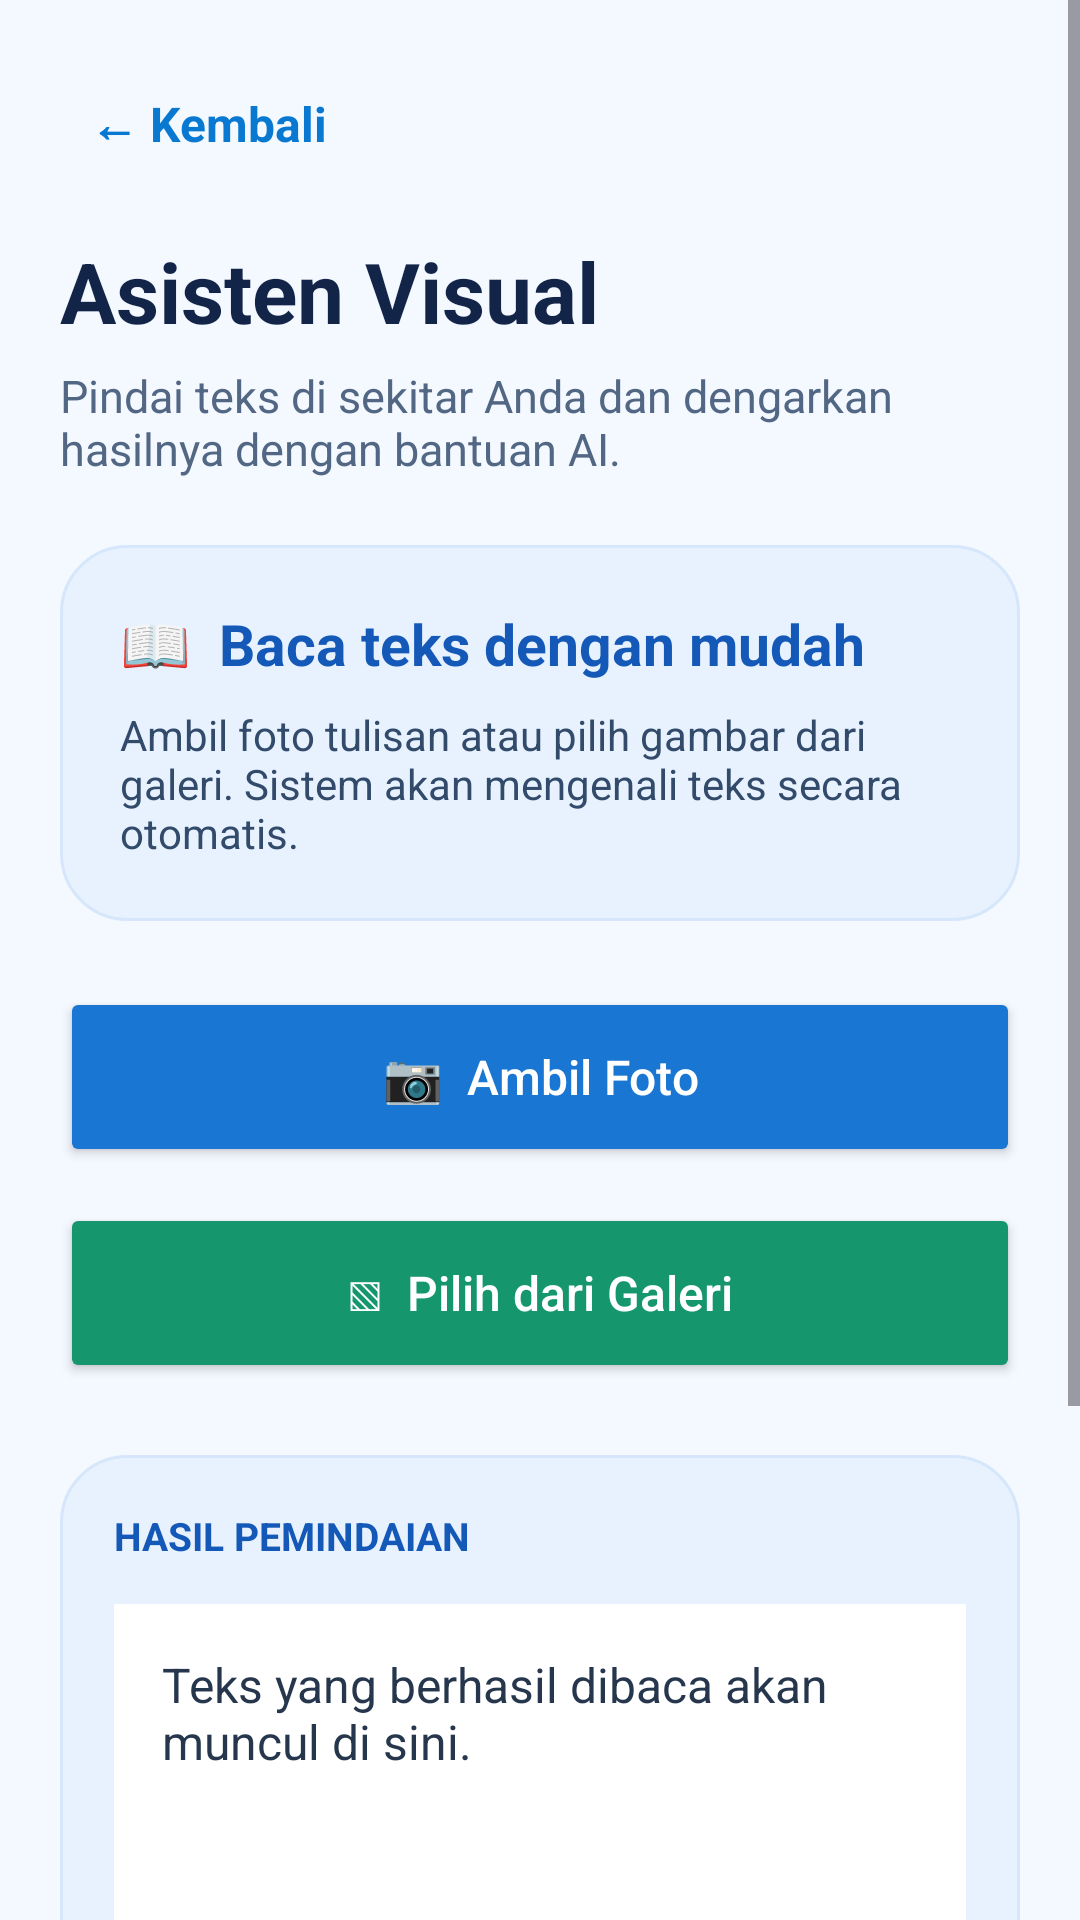

Layout XML and referenced resources for this Android screen:
<!-- AndroidManifest.xml: application theme Theme.BantuDisabilitas -->
<!-- res/layout/activity_ocr.xml -->
<?xml version="1.0" encoding="utf-8"?>
<ScrollView xmlns:android="http://schemas.android.com/apk/res/android"
    android:layout_width="match_parent"
    android:layout_height="match_parent"
    android:background="#F4F8FF"
    android:fillViewport="true">

    <LinearLayout
        android:layout_width="match_parent"
        android:layout_height="wrap_content"
        android:orientation="vertical"
        android:padding="20dp">

        
        <TextView
            android:id="@+id/btnKembali"
            android:layout_width="wrap_content"
            android:layout_height="wrap_content"
            android:layout_marginBottom="16dp"
            android:background="?attr/selectableItemBackground"
            android:clickable="true"
            android:focusable="true"
            android:padding="10dp"
            android:text="← Kembali"
            android:textColor="#0878D1"
            android:textSize="16sp"
            android:textStyle="bold" />

        <TextView
            android:layout_width="wrap_content"
            android:layout_height="wrap_content"
            android:text="Asisten Visual"
            android:textColor="#122448"
            android:textSize="28sp"
            android:textStyle="bold" />

        <TextView
            android:layout_width="match_parent"
            android:layout_height="wrap_content"
            android:layout_marginTop="6dp"
            android:text="Pindai teks di sekitar Anda dan dengarkan hasilnya dengan bantuan AI."
            android:textColor="#526783"
            android:textSize="15sp" />

        
        <LinearLayout
            android:layout_width="match_parent"
            android:layout_height="wrap_content"
            android:layout_marginTop="22dp"
            android:background="@drawable/bg_info_card"
            android:orientation="vertical"
            android:padding="20dp">

            <TextView
                android:layout_width="wrap_content"
                android:layout_height="wrap_content"
                android:text="📖  Baca teks dengan mudah"
                android:textColor="#1459B8"
                android:textSize="19sp"
                android:textStyle="bold" />

            <TextView
                android:layout_width="match_parent"
                android:layout_height="wrap_content"
                android:layout_marginTop="8dp"
                android:text="Ambil foto tulisan atau pilih gambar dari galeri. Sistem akan mengenali teks secara otomatis."
                android:textColor="#334B6B"
                android:textSize="14sp" />
        </LinearLayout>

        <Button
            android:id="@+id/btnAmbilFoto"
            android:layout_width="match_parent"
            android:layout_height="60dp"
            android:layout_marginTop="22dp"
            android:backgroundTint="#1976D2"
            android:text="📷  Ambil Foto"
            android:textAllCaps="false"
            android:textColor="#FFFFFF"
            android:textSize="16sp" />

        <Button
            android:id="@+id/btnPilihGambar"
            android:layout_width="match_parent"
            android:layout_height="60dp"
            android:layout_marginTop="12dp"
            android:backgroundTint="#15966D"
            android:text="▧  Pilih dari Galeri"
            android:textAllCaps="false"
            android:textColor="#FFFFFF"
            android:textSize="16sp" />

        
        <LinearLayout
            android:layout_width="match_parent"
            android:layout_height="wrap_content"
            android:layout_marginTop="24dp"
            android:background="@drawable/bg_info_card"
            android:orientation="vertical"
            android:padding="18dp">

            <TextView
                android:layout_width="match_parent"
                android:layout_height="wrap_content"
                android:text="HASIL PEMINDAIAN"
                android:textColor="#1459B8"
                android:textSize="13sp"
                android:textStyle="bold" />

            <TextView
                android:id="@+id/tvHasilOCR"
                android:layout_width="match_parent"
                android:layout_height="wrap_content"
                android:layout_marginTop="14dp"
                android:background="#FFFFFF"
                android:minHeight="150dp"
                android:padding="16dp"
                android:text="Teks yang berhasil dibaca akan muncul di sini."
                android:textColor="#26364D"
                android:textSize="16sp" />

            <Button
                android:id="@+id/btnBacakan"
                android:layout_width="match_parent"
                android:layout_height="58dp"
                android:layout_marginTop="16dp"
                android:backgroundTint="#1976D2"
                android:text="🔊  Bacakan Teks"
                android:textAllCaps="false"
                android:textColor="#FFFFFF"
                android:textSize="16sp" />
        </LinearLayout>

        <TextView
            android:layout_width="match_parent"
            android:layout_height="wrap_content"
            android:layout_marginTop="16dp"
            android:padding="14dp"
            android:text="💡 Tips: Pastikan tulisan terlihat jelas dan pencahayaan cukup agar hasil lebih akurat."
            android:textColor="#526783"
            android:textSize="13sp" />

    </LinearLayout>
</ScrollView>
<!-- resources referenced by this layout -->
<resources>
  <!-- drawable bg_info_card (drawable) -->
  <?xml version="1.0" encoding="utf-8"?>
  <shape xmlns:android="http://schemas.android.com/apk/res/android"
      android:shape="rectangle">
  
      <solid android:color="#E8F2FF" />
  
      <corners android:radius="22dp" />
  
      <stroke
          android:width="1dp"
          android:color="#D6E7FC" />
  
      <padding
          android:left="2dp"
          android:top="2dp"
          android:right="2dp"
          android:bottom="2dp" />
  
  </shape>
  <style name="Theme.BantuDisabilitas" parent="Base.Theme.BantuDisabilitas" />
  <style name="Base.Theme.BantuDisabilitas" parent="Theme.Material3.DayNight.NoActionBar">
  
          <item name="colorPrimary">#0878D1</item>
          <item name="colorPrimaryContainer">#D9ECFA</item>
          <item name="colorSecondary">#16A6A1</item>
          <item name="colorSecondaryContainer">#D7F3EF</item>
  
          <item name="android:windowBackground">#F4F8FC</item>
          <item name="android:statusBarColor">#F4F8FC</item>
          <item name="android:navigationBarColor">#F4F8FC</item>
          <item name="android:windowLightStatusBar">true</item>
  
      </style>
</resources>
